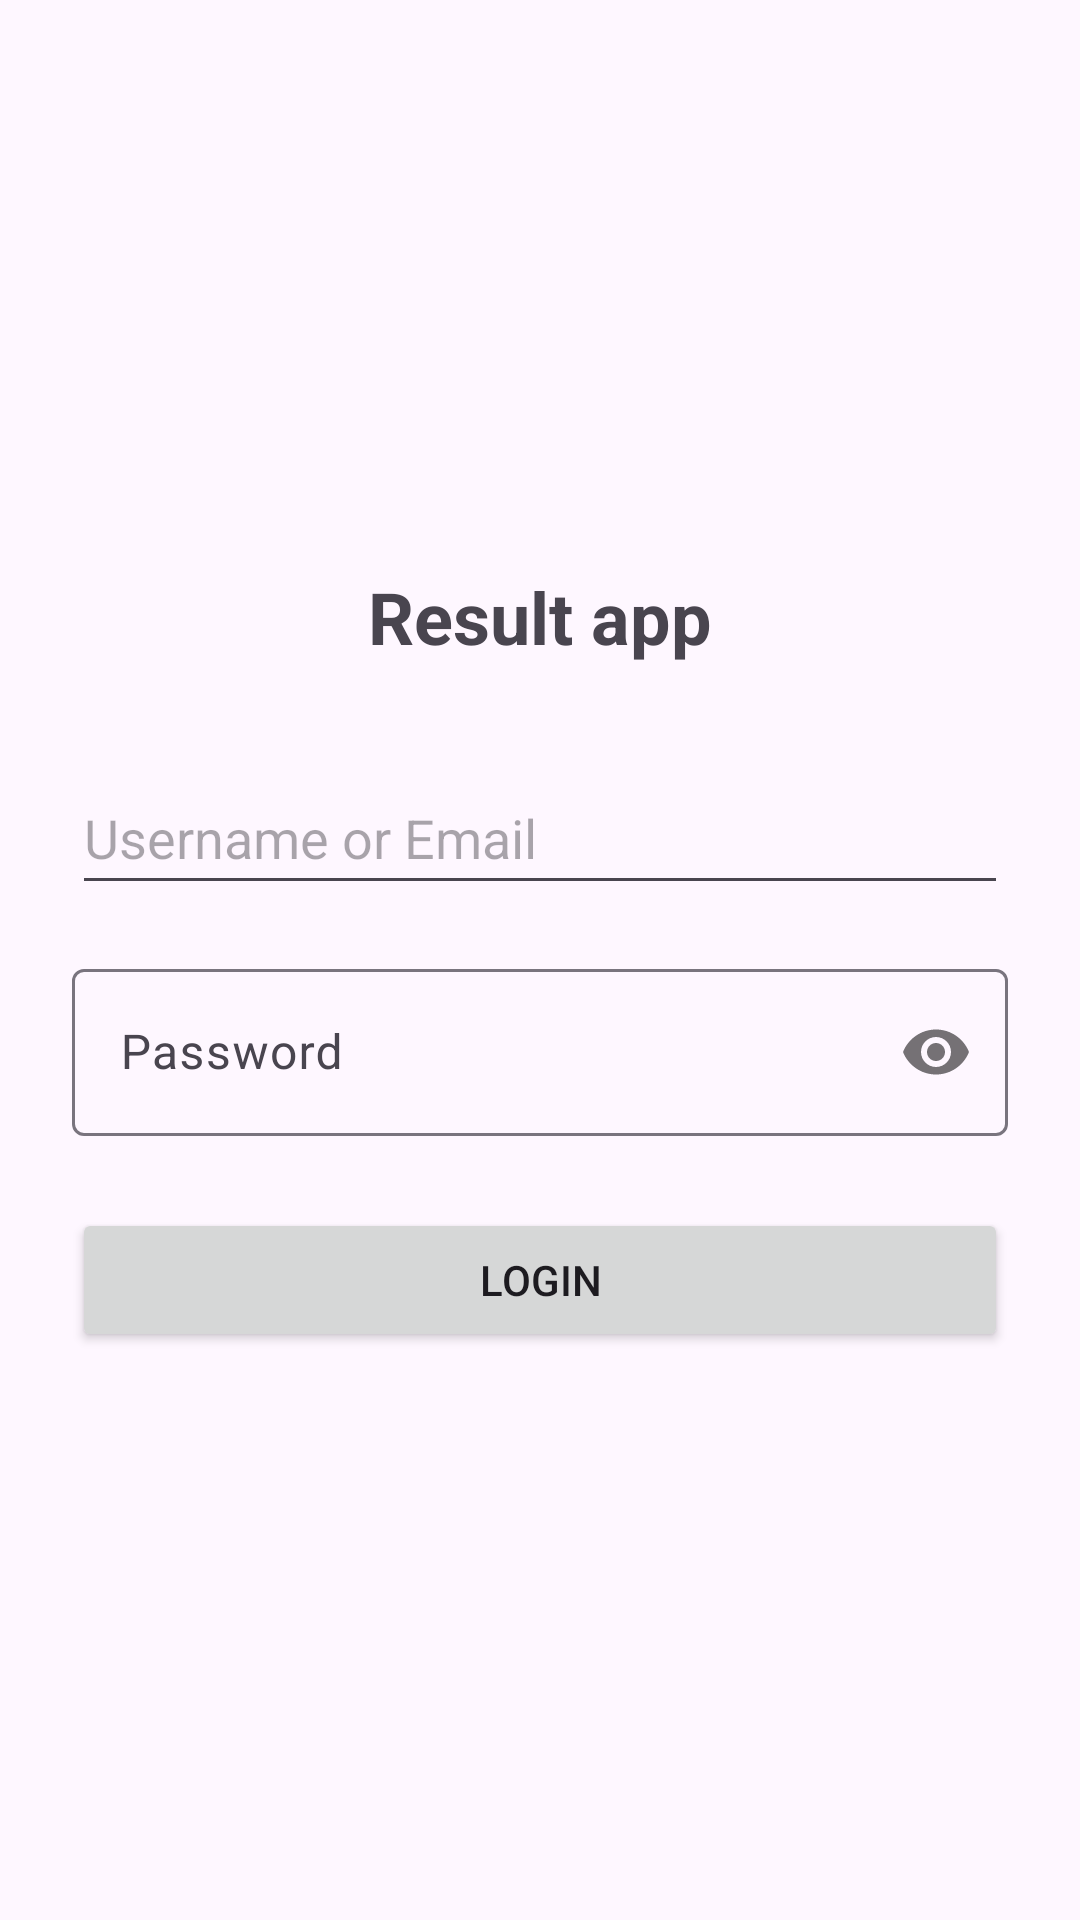

Produce the Android XML layout that renders to this screen, including the resource entries it uses.
<!-- AndroidManifest.xml: activity theme Theme.RPSP -->
<!-- res/layout/activity_login.xml -->
<?xml version="1.0" encoding="utf-8"?>
<LinearLayout xmlns:android="http://schemas.android.com/apk/res/android"
    xmlns:app="http://schemas.android.com/apk/res-auto"
    android:layout_width="match_parent"
    android:layout_height="match_parent"
    android:orientation="vertical"
    android:padding="24dp"
    android:gravity="center">

    <TextView
        android:layout_width="wrap_content"
        android:layout_height="wrap_content"
        android:text="Result app"
        android:textSize="24sp"
        android:textStyle="bold"
        android:layout_marginBottom="32dp"/>

    <EditText
        android:id="@+id/etUsername"
        android:layout_width="match_parent"
        android:layout_height="wrap_content"
        android:hint="Username or Email"
        android:inputType="textEmailAddress"
        android:minHeight="48dp"/>

    <com.google.android.material.textfield.TextInputLayout
        android:layout_width="match_parent"
        android:layout_height="wrap_content"
        android:layout_marginTop="16dp"
        app:passwordToggleEnabled="true">

        <EditText
            android:id="@+id/etPassword"
            android:layout_width="match_parent"
            android:layout_height="wrap_content"
            android:hint="Password"
            android:inputType="textPassword"
            android:minHeight="48dp" />
    </com.google.android.material.textfield.TextInputLayout>

    <Button
        android:id="@+id/btnLogin"
        android:layout_width="match_parent"
        android:layout_height="wrap_content"
        android:text="Login"
        android:layout_marginTop="24dp"/>

    <ProgressBar
        android:id="@+id/progressBar"
        android:layout_width="wrap_content"
        android:layout_height="wrap_content"
        android:layout_marginTop="16dp"
        android:visibility="gone"/>

</LinearLayout>
<!-- resources referenced by this layout -->
<resources>
  <style name="Theme.RPSP" parent="Base.Theme.RPSP" />
  <style name="Base.Theme.RPSP" parent="Theme.Material3.DayNight.NoActionBar">
          
          
      </style>
</resources>
